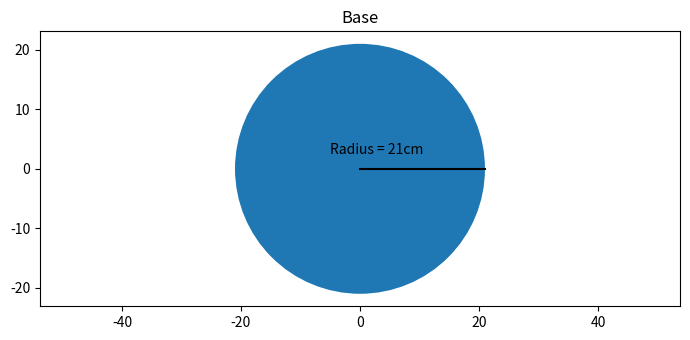

The matplotlib source for this figure: (Note: this script raises an exception after producing the figure.)
import matplotlib
from matplotlib import pyplot as plt, patches
plt.rcParams["figure.figsize"] = [7.00, 3.50]
plt.rcParams["figure.autolayout"] = True
fig = plt.figure()
ax = fig.add_subplot(111)
circle = matplotlib.patches.Circle((0, 0), radius=21, linewidth=3)
x1, y1 = [0,21],[0,0]
plt.plot(x1,y1,color = "black")
ax.add_patch(circle)
plt.text(-5,2.5, "Radius = 21cm")
plt.title("Base")
# plt.xlim([-4, 4])
# plt.ylim([-4, 4])
plt.axis('equal')
plt.savefig("../Figures/Base.png")